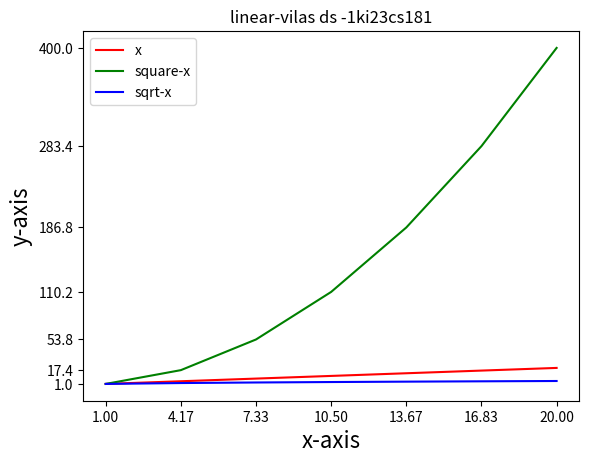

Here is the Python script that generated this plot:
import matplotlib.pyplot as plt
import numpy as np
x=np.linspace(1,20,7)
y1=x
y2=np.square(x)
y3=np.sqrt(x)
print(y1)
print(y2)
print(y3)
plt.plot(x,y1,'r',x,y2,'g',x,y3,'b')
plt.legend(['x','square-x','sqrt-x'])
plt.xticks(x)
plt.yticks(y2)
plt.xlabel("x-axis",fontsize=16)
plt.ylabel("y-axis",fontsize=16)
plt.title("linear-vilas ds -1ki23cs181")
plt.show()
